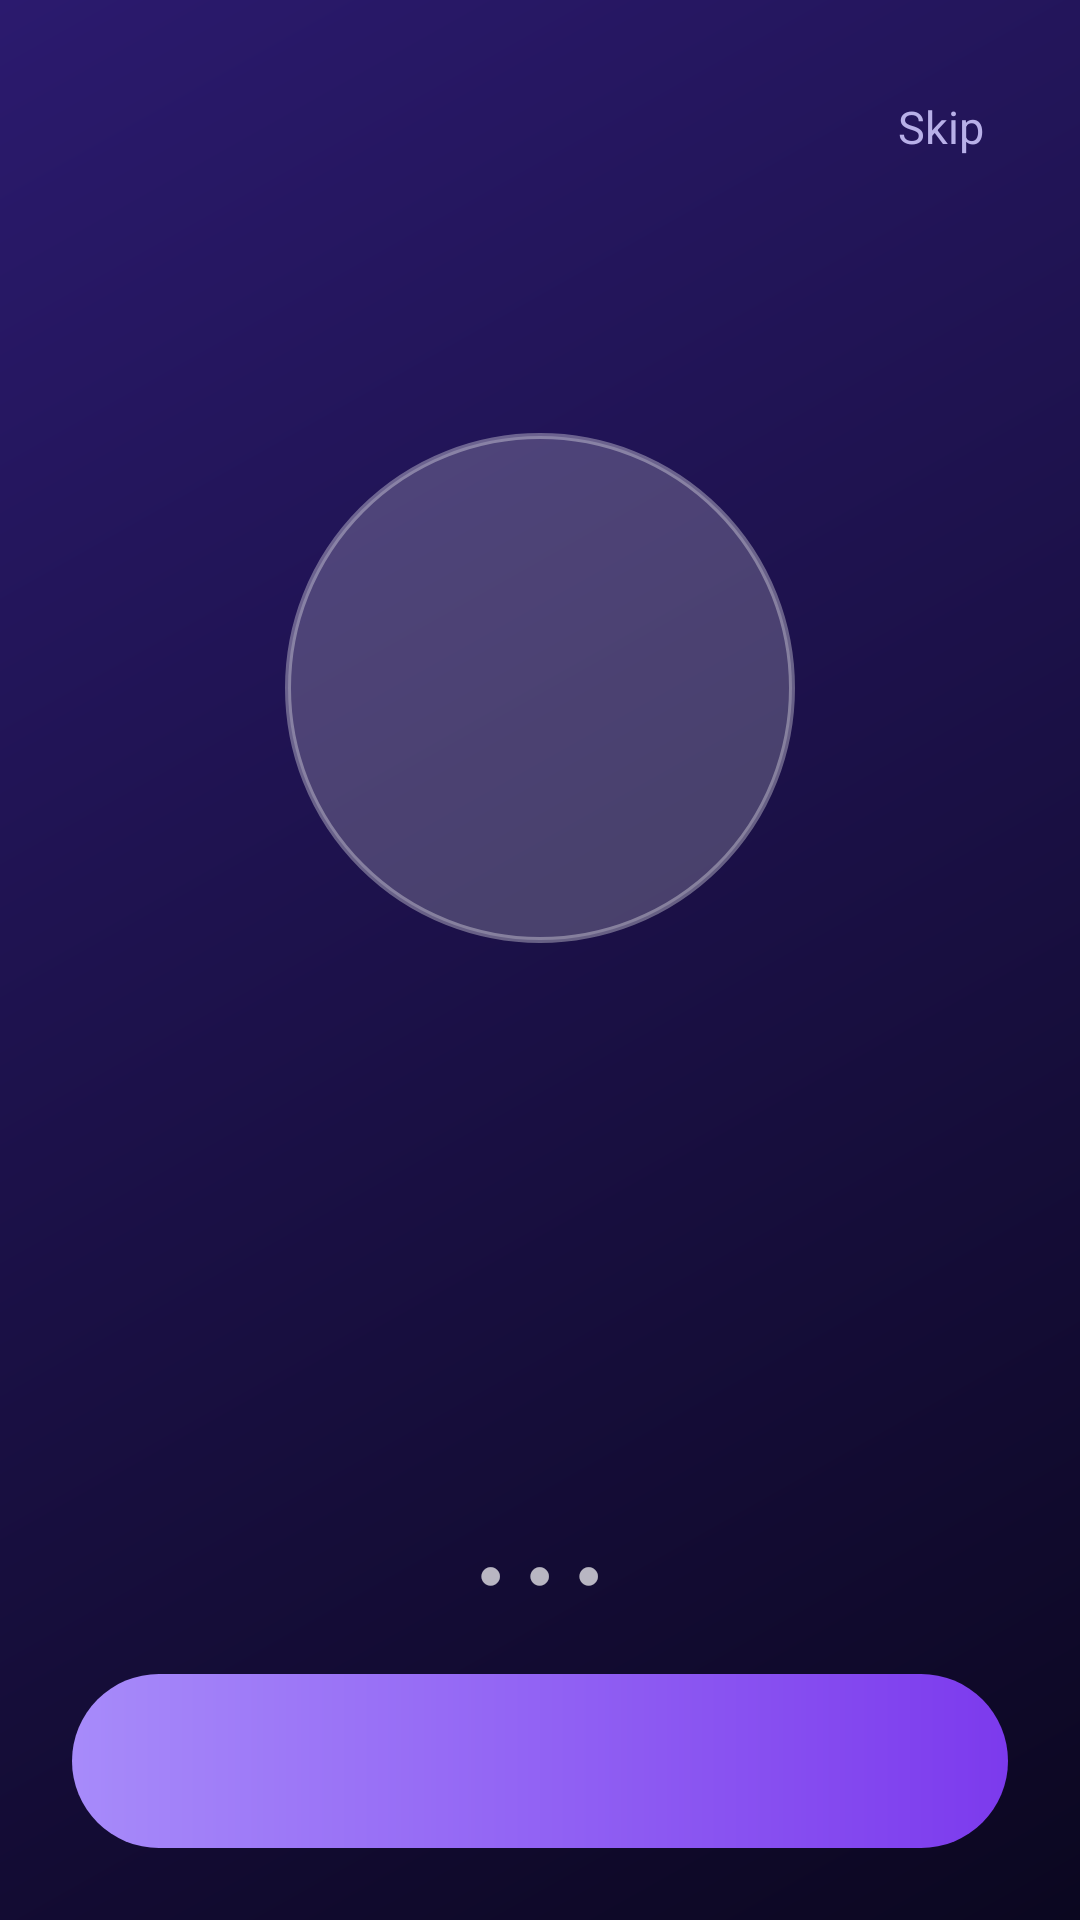

This screen was rendered from an Android layout file. Write that file and the resources it references.
<!-- AndroidManifest.xml: application theme Theme.AppCompat.NoActionBar -->
<!-- res/layout/activity_onboarding.xml -->
<?xml version="1.0" encoding="utf-8"?>
<LinearLayout xmlns:android="http://schemas.android.com/apk/res/android"
    android:layout_width="match_parent"
    android:layout_height="match_parent"
    android:background="@drawable/bg_gradient"
    android:orientation="vertical"
    android:padding="24dp">

    <TextView
        android:id="@+id/tvSkip"
        android:layout_width="wrap_content"
        android:layout_height="wrap_content"
        android:layout_gravity="end"
        android:padding="8dp"
        android:text="Skip"
        android:textColor="@color/text_secondary"
        android:textSize="15sp" />

    <LinearLayout
        android:id="@+id/pageContent"
        android:layout_width="match_parent"
        android:layout_height="0dp"
        android:layout_weight="1"
        android:gravity="center"
        android:orientation="vertical">

        <TextView
            android:id="@+id/tvEmoji"
            android:layout_width="170dp"
            android:layout_height="170dp"
            android:background="@drawable/bg_circle"
            android:gravity="center"
            android:textSize="84sp" />

        <TextView
            android:id="@+id/tvTitle"
            android:layout_width="match_parent"
            android:layout_height="wrap_content"
            android:layout_marginTop="36dp"
            android:gravity="center"
            android:textColor="@color/white"
            android:textSize="30sp"
            android:textStyle="bold" />

        <TextView
            android:id="@+id/tvSub"
            android:layout_width="match_parent"
            android:layout_height="wrap_content"
            android:layout_marginTop="14dp"
            android:gravity="center"
            android:lineSpacingExtra="4dp"
            android:textColor="@color/text_secondary"
            android:textSize="16sp" />
    </LinearLayout>

    <LinearLayout
        android:layout_width="match_parent"
        android:layout_height="wrap_content"
        android:gravity="center"
        android:orientation="horizontal">

        <TextView
            android:id="@+id/dot0"
            android:layout_width="wrap_content"
            android:layout_height="wrap_content"
            android:layout_margin="4dp"
            android:text="●"
            android:textSize="14sp" />

        <TextView
            android:id="@+id/dot1"
            android:layout_width="wrap_content"
            android:layout_height="wrap_content"
            android:layout_margin="4dp"
            android:text="●"
            android:textSize="14sp" />

        <TextView
            android:id="@+id/dot2"
            android:layout_width="wrap_content"
            android:layout_height="wrap_content"
            android:layout_margin="4dp"
            android:text="●"
            android:textSize="14sp" />
    </LinearLayout>

    <Button
        android:id="@+id/btnNext"
        android:layout_width="match_parent"
        android:layout_height="58dp"
        android:layout_marginTop="20dp"
        android:background="@drawable/bg_btn_primary"
        android:stateListAnimator="@null"
        android:textColor="@color/white"
        android:textSize="17sp"
        android:textStyle="bold" />
</LinearLayout>
<!-- resources referenced by this layout -->
<resources>
  <color name="text_secondary">#B8B0E8</color>
  <color name="white">#FFFFFFFF</color>
  <!-- drawable bg_btn_primary (drawable) -->
  <?xml version="1.0" encoding="utf-8"?>
  <shape xmlns:android="http://schemas.android.com/apk/res/android">
      <gradient
          android:angle="0"
          android:endColor="#7C3AED"
          android:startColor="#A78BFA" />
      <corners android:radius="30dp" />
  </shape>
  <!-- drawable bg_circle (drawable) -->
  <?xml version="1.0" encoding="utf-8"?>
  <shape xmlns:android="http://schemas.android.com/apk/res/android"
      android:shape="oval">
      <solid android:color="#33FFFFFF" />
      <stroke android:width="2dp" android:color="#55FFFFFF" />
  </shape>
  <!-- drawable bg_gradient (drawable) -->
  <?xml version="1.0" encoding="utf-8"?>
  <shape xmlns:android="http://schemas.android.com/apk/res/android">
      <gradient
          android:angle="135"
          android:endColor="@color/bg_end"
          android:startColor="@color/bg_start" />
  </shape>
  <color name="bg_end">#2B1A6E</color>
  <color name="bg_start">#0B0720</color>
</resources>
